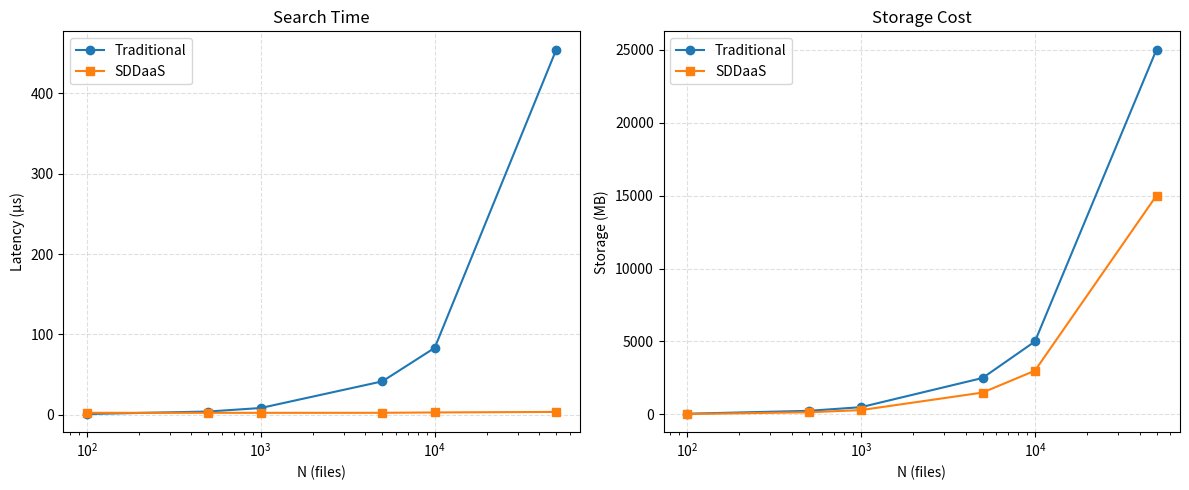

This figure's Python source:
import time
import hashlib
import random
import string
import math
import matplotlib.pyplot as plt
from tabulate import tabulate




# ─────────────────────────────────────────────────────────────────
# Parameters
# ─────────────────────────────────────────────────────────────────
random.seed(42)  # ตั้ง seed เพื่อให้ผลการทดลองซ้ำได้ทุกครั้งที่รัน 

CLIENT_IDS    = ["ClientA", "ClientB", "ClientC"]     
FILE_TYPES    = ["Document", "Image", "Code"]         
N_SIZES       = [100, 500, 1000, 5000, 10000, 50000]  # จำนวน file records
REPEATS       = 300      # จำนวน query ต่อรอบ (เพื่อหาค่าเฉลี่ย latency ให้เสถียร ลด noise)
DUPLICATE_RATIO  = 0.40  # 40% ของไฟล์ที่ upload ซ้ำกัน 
AVG_FILE_SIZE_KB = 512   # ขนาดไฟล์เฉลี่ย 512 KB ต่อไฟล์ 
N_PARTITIONS  = len(CLIENT_IDS) * len(FILE_TYPES)  # จำนวน partition ทั้งหมด 




def random_hash():  # จำลอง SHA-256 hash ของ ไฟล์ จริงๆ ที่จะถูก deduplicate
    # สร้าง string สุ่มยาว 64 ตัวอักษร (a-z, A-Z, 0-9) แล้ว hash ด้วย SHA-256
    # ผลลัพธ์คือ hex string ยาว 64 ตัวอักษร แทน fingerprint ของไฟล์
    return hashlib.sha256(
        ''.join(random.choices(string.ascii_letters + string.digits, k=64)).encode()
    ).hexdigest()


  # ────────────────────────────────────────────────────────
    # Baseline (Traditional) srearch anf storage
  # ────────────────────────────────────────────────────────

class LinearSearch:
    def __init__(self):
        self.store = []  # list เก็บ hash ทั้งหมด ไม่แยก client / file type

    def insert(self, h):
        self.store.append(h)  # เพิ่ม hash เข้า list 

    def search(self, h):
        # วนลูปเปรียบเทียบ hash ทีละตัวตั้งแต่ต้น list จนจบ
        for item in self.store:
            if item == h:
                return True   # เจอ = ไฟล์ซ้ำ (duplicate)
        return False          # ไม่เจอจนครบ = ไฟล์ใหม่ (new file)

def traditional_storage_mb(n):
    # Traditional Storage: เก็บทุกไฟล์ทั้งซ้ำและไม่ซ้ำโดยไม่มี deduplication
    return (n * AVG_FILE_SIZE_KB) / 1024

 # ────────────────────────────────────────────────────────
    # Bloom Filterเคย insert ไม่เคย insert 
 # ────────────────────────────────────────────────────────

class BloomFilter:
    def __init__(self, capacity, fpr=0.01):
        capacity       = max(capacity, 1)  # ป้องกัน capacity = 0 ซึ่งทำให้ log(0) error
        self.m         = math.ceil(-capacity * math.log(fpr) / (math.log(2) ** 2))
        # m = จำนวน bits ใน bit array
        # ยิ่ง fpr ต่ำ หรือ capacity สูง = m ยิ่งใหญ่ (ใช้ memory มากขึ้น)
        self.k         = math.ceil((self.m / capacity) * math.log(2))
        # k = จำนวน hash functions ที่ใช้ต่อ item
        # k ที่เหมาะสมช่วย balance ระหว่าง false positive กับ computation cost
        self.bit_array = bytearray(self.m)  # bit array ขนาด m bits เริ่มต้นเป็น 0 ทั้งหมด (range 0-255 per byte)
        self._n        = 0  # ตัวนับจำนวน item ที่ insert จริงๆ

    def _hashes(self, item):
        # ใช้ h1 (MD5) และ h2 (SHA1) สร้าง k positions
        h1 = int(hashlib.md5(item.encode()).hexdigest(),  16)  # แปลง MD5 hex string to integer
        h2 = int(hashlib.sha1(item.encode()).hexdigest(), 16)  # แปลง SHA1 hex string to integer
        return [(h1 + i * h2) % self.m for i in range(self.k)]  # คืน list ของ k positions ใน bit array

    def insert(self, item):
        # set bit ที่ตำแหน่ง index ทุกตัวที่ _hashes คืนมาให้เป็น 1
        # ถ้ามี collision ก็ไม่เป็นไร เพราะ set 1 ซ้ำไม่มีผลเสีย
        for idx in self._hashes(item):
            self.bit_array[idx] = 1
        self._n += 1  # เพิ่มตัวนับ item

    def search(self, item):
        # ตรวจสอบ: ถ้าทุก bit ใน k positions เป็น 1 = อาจ เคย insert 
        #           ถ้ามี bit ใดสักตัวเป็น 0 = ไม่เคย insert แน่นอน 
        return all(self.bit_array[idx] for idx in self._hashes(item))


 # ────────────────────────────────────────────────────────────────────────
    # SDDaaS search and storage
 # ────────────────────────────────────────────────────────────────────────

class SDDaaS:
    def __init__(self, capacity_per_partition=500, fpr=0.01):
        self.capacity = capacity_per_partition  # จำนวน item สูงสุดที่คาดว่าจะ insert ต่อ partition
        self.fpr      = fpr                     # target False Positive Rate 
        self.tree     = {}   # search tree: {client_id: {file_type: BloomFilter}}
        self.metadata = {}   # exact match index: {(client_id, file_type, hash): True}
                             # เก็บ key tuple ไว้ยืนยัน exact match กัน false positive จาก BF

    def _get_or_create_bf(self, client_id, file_type):# สร้าง branch ใหม่ใน tree ถ้า client หรือ file type ยังไม่มี
        if client_id not in self.tree:
            self.tree[client_id] = {}  # สร้าง branch ระดับ client ใหม่ใน tree (layer 1)
        if file_type not in self.tree[client_id]:
            self.tree[client_id][file_type] = BloomFilter(self.capacity, self.fpr)
            # สร้าง BloomFilter ใหม่สำหรับ client นี้ + file type นี้โดยเฉพาะ (layer 2)
        return self.tree[client_id][file_type]  # คืน BF ที่ตรงกับ partition นั้น

    def insert(self, h, client_id, file_type):
        bf = self._get_or_create_bf(client_id, file_type)  # ดึงหรือสร้าง BF ของ partition ที่ถูกต้อง
        bf.insert(h)  # insert hash h ลงใน BloomFilter ของ partition นั้น
        self.metadata[(client_id, file_type, h)] = True
        # เก็บ exact key tuple ไว้ใน metadata dict สำหรับยืนยัน exact match ป้องกัน false positive

    def search(self, h, client_id, file_type):
        if client_id not in self.tree or file_type not in self.tree[client_id]:
            return False  # partition ยังไม่ถูกสร้าง = ไม่มีไฟล์ใน partition นี้แน่นอน = ไฟล์ใหม่
        if not self.tree[client_id][file_type].search(h):
            return False  # BF บอกว่าไม่มี = ไม่มีแน่นอน (no false negative) = ไฟล์ใหม่
        return (client_id, file_type, h) in self.metadata
        # BF บอกว่า "อาจมี" = ยืนยัน exact match ด้วย metadata
        # ถ้า key อยู่ใน metadata = duplicate จริง | ถ้าไม่อยู่ = false positive จาก BF


def sddaas_storage_mb(n):
    # SDDaaS Storage: ใช้ deduplication ลดพื้นที่จัดเก็บ
    n_unique    = int(n * (1 - DUPLICATE_RATIO))  # จำนวนไฟล์ unique ที่ต้องเก็บเนื้อหาจริง
    n_duplicate = n - n_unique                     # จำนวนไฟล์ซ้ำ เก็บแค่ reference pointer (ไม่เก็บเนื้อหาซ้ำ)
    return (n_unique * AVG_FILE_SIZE_KB + n_duplicate * (1 / 1024)) / 1024




# ─────────────────────────────────────────────────────────────────
# EXPERIMENT
# ─────────────────────────────────────────────────────────────────
search_results  = []  # เก็บผลลัพธ์ latency (n, t_linear, t_sddaas)
storage_results = []  # เก็บผลลัพธ์ storage (n, traditional_mb, sddaas_mb)


for n in N_SIZES:
    cap    = max(n // N_PARTITIONS, 1) + 100
    # capacity ต่อ partition = n/9 + buffer 100
    # buffer 100 เผื่อไว้กัน BF overflow จากความไม่สม่ำเสมอของการกระจาย random
    # ค่า cap นี้ใช้คำนวณ m และ k ของ BF แต่ละ partition
    linear = LinearSearch()
    sddaas = SDDaaS(capacity_per_partition=cap)
    hashes = []

    # สร้างข้อมูลจำลอง n ไฟล์ แต่ละไฟล์มี hash, client_id, file_type
    # จำลองพฤติกรรมระบบ: client อัปโหลดไฟล์หลากหลายประเภท
    for _ in range(n):
        h   = random_hash()                   # สร้าง hash จำลองแทน fingerprint ของไฟล์จริง
        cid = random.choice(CLIENT_IDS)       # สุ่มเลือก client ที่อัปโหลด
        ft  = random.choice(FILE_TYPES)       # สุ่มเลือกประเภทไฟล์
        linear.insert(h)                      # insert เข้า Linear Search 
        sddaas.insert(h, cid, ft)             # insert เข้า SDDaaS 
        hashes.append((h, cid, ft))           # เก็บไว้ใช้สร้าง query mix ภายหลัง

    # สร้าง query mix แบบ 50/50 เพื่อจำลอง:
    #   50% existing → ไฟล์ที่เคย insert แล้ว (ทดสอบ duplicate detection)
    #   50% new      → ไฟล์ใหม่ที่ไม่เคย insert (ทดสอบ new file detection)
    queries  = random.choices(hashes, k=REPEATS // 2)   # ดึงไฟล์ที่เคย insert มาเป็น query
    queries += [(random_hash(), random.choice(CLIENT_IDS),
                 random.choice(FILE_TYPES)) for _ in range(REPEATS // 2)]  # สร้างไฟล์ใหม่ที่ไม่เคย insert
    random.shuffle(queries)  # สลับลำดับ query 

    # วัดเวลา Linear Search: รัน REPEATS queries แล้วหารเฉลี่ย แปลงเป็น µs (×1e6)
    t0 = time.perf_counter()
    for h, _, _ in queries:
        linear.search(h)
    t_linear = (time.perf_counter() - t0) / REPEATS * 1e6

    # วัดเวลา SDDaaS: รัน REPEATS queries แล้วหารเฉลี่ย แปลงเป็น µs (×1e6)
    # SDDaaS ใช้ cid/ft เพื่อ route ไปยัง partition ที่ถูกต้องก่อน search BF
    t0 = time.perf_counter()
    for h, cid, ft in queries:
        sddaas.search(h, cid, ft)
    t_sddaas = (time.perf_counter() - t0) / REPEATS * 1e6

    search_results.append((n, t_linear, t_sddaas))
    storage_results.append((n, traditional_storage_mb(n), sddaas_storage_mb(n)))





# ─────────────────────────────────────────────────────────────────
# PRINT TABLE: Search Latency Results
# ─────────────────────────────────────────────────────────────────
print("\n" + "=" * 60)
print("TABLE I – Search Latency (µs)  [lower = better]")
print("=" * 60)
search_rows = [
    [f"{n:,}", f"{t_lin:.2f}", f"{t_sd:.2f}"]
    for n, t_lin, t_sd in search_results
]
print(tabulate(
    search_rows,
    headers=["N (files)", "Linear Search O(n)", "SDDaaS O(1)"],
    tablefmt="grid",
    colalign=("right", "right", "right")
))



# ─────────────────────────────────────────────────────────────────
# PRINT TABLE: Storage Cost Results
# ─────────────────────────────────────────────────────────────────
print("\n" + "=" * 60)
print("TABLE II – Storage Cost (MB)  [lower = better]")
print("=" * 60)
storage_rows = [
    [f"{n:,}", f"{t_stor:.2f}", f"{s_stor:.2f}",
     f"{((t_stor - s_stor) / t_stor * 100):.1f}%"]
    for n, t_stor, s_stor in storage_results
]
print(tabulate(
    storage_rows,
    headers=["N (files)", "Traditional (MB)", "SDDaaS (MB)", "Space Saved"],
    tablefmt="grid",
    colalign=("right", "right", "right", "right")
))
 
 

# ─────────────────────────────────────────────────────────────────
# PLOTTING
# ─────────────────────────────────────────────────────────────────
ns       = [r[0] for r in search_results]   # ดึงค่า n ทุก size มาเป็น x-axis
t_lins   = [r[1] for r in search_results]   # latency ของ Linear Search (µs)
t_sdds   = [r[2] for r in search_results]   # latency ของ SDDaaS (µs)
s_trads  = [r[1] for r in storage_results]  # storage ของ Traditional (MB)
s_sdds_  = [r[2] for r in storage_results]  # storage ของ SDDaaS (MB)


plt.figure(figsize=(12, 5))


# Search Time 
plt.subplot(1, 2, 1)
plt.plot(ns, t_lins,  'o-', label='Traditional')  # Traditional = Linear Search baseline
plt.plot(ns, t_sdds,  's-', label='SDDaaS')        # SDDaaS = Partitioned BF + metadata
plt.xscale('log')
plt.xlabel('N (files)')
plt.ylabel('Latency (µs)')
plt.title('Search Time')
plt.legend()
plt.grid(True, linestyle='--', alpha=0.4)


# Storage Cost
plt.subplot(1, 2, 2)
plt.plot(ns, s_trads,  'o-', label='Traditional')  # Traditional เก็บทุกไฟล์รวมถึงซ้ำ
plt.plot(ns, s_sdds_,  's-', label='SDDaaS')        # SDDaaS เก็บเฉพาะ unique + reference
plt.xscale('log')
plt.xlabel('N (files)')
plt.ylabel('Storage (MB)')
plt.title('Storage Cost')
plt.legend()
plt.grid(True, linestyle='--', alpha=0.4)


plt.tight_layout()
plt.savefig('search_time_and_storage.png', dpi=300, bbox_inches='tight')  # บันทึกกราฟเป็น PNG ความละเอียดสูง

plt.show()
